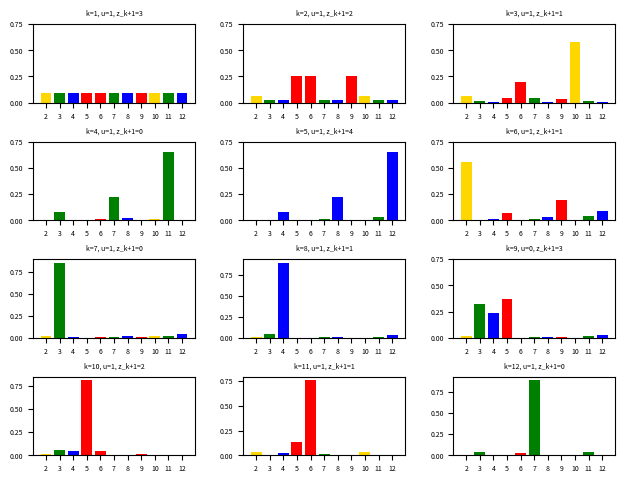

Write Python code to recreate this figure.
from random import random 
import matplotlib.pyplot as plt 
import numpy as np 

# colour representations
b = 0
g = 1
y = 2
o = 3
n = 4

cmap = [y, g, b, o, o, g, b, o, y, g, b]

states = list(range(2, 12))

# state model p(x_k+1 | x_k = X, u_k)
p_state = [[0.85, 0.10, 0.05],  # u = -1
           [0.05, 0.90, 0.05],  # u =  0
           [0.05, 0.10, 0.85]]  # u = +1
           # X-1    X     X+1

# measurement model p(z_k | x_k) - certainty matrix
p_measure = [[0.60, 0.20, 0.05, 0.05, 0.10],    # blue state
            [0.20, 0.60, 0.05, 0.05, 0.10],     # green state
            [0.05, 0.05, 0.65, 0.15, 0.10],     # yellow state
            [0.05, 0.05, 0.20, 0.60, 0.10]]     # orange state
            # b     g      y     o     n


# actions
x = []
u = [1,1,1,1,1,1,1,1,0,1,1,1,None]
z = [n, o, y, g, b, n, g, b, g, o, y, g, b]

# initial state is random (uniform)
# x.append(states[int(random()*4)])
x.append(np.ones(11) / 11)

# Loop
for k in range(11):
    print(z[k+1])
    # state prediction
    state_prediction = np.zeros(11)
    for i in range(11):     # each state_prediction entry, x_k+1; looping for each state in one step
        s = 0
        # x_k+1 is X-1
        s += p_state[u[k]+1][0] * x[k][(i+1)%11] 
        # x_k+1 is X (stays in the same state)
        s += p_state[u[k]+1][1] * x[k][i%11]
        # x_k+1 is X+1 (state is the next one)
        s += p_state[u[k]+1][2] * x[k][(i-1)%11]
        # put into state prediction
        state_prediction[i] = s 
 
    # state update
    state_update = np.zeros(11)
    for i in range(11): #for each x_k+1 (11 offices)
        s = 0   # initialize sum for the denominator
        for j in range(11): # sum for denominator for each state
            s += p_measure[cmap[j]][z[k+1]] * state_prediction[j]
        state_update[i] = p_measure[cmap[i]][z[k+1]] * state_prediction[i] / s

    x.append(state_update)   # save into the state all 11 office measurement probabilities
 
# display

fig, axes = plt.subplots(4, 3)
fig.tight_layout(pad=0.7)

colours = ['blue', 'green', 'gold', 'red']
bar_colours = [colours[i] for i in cmap]

print(bar_colours)

i = 0
for ax in axes.flat:
    ax.bar(range(2, 13), x[i], color=bar_colours)
    ax.set_xticks(np.arange(2, 13, step=1))
    ax.set_yticks(np.arange(0, 1, 0.25))
    ax.tick_params(axis='both', labelsize=5)
    ax.set_title(f"k={i+1}, u={u[i]}, z_k+1={z[i+1]}", size=5)
    i += 1

plt.show()

# fig, ax = plt.subplots(1, 1)
# ax.bar(range(2, 13), x[0], color=bar_colours)
# plt.show()